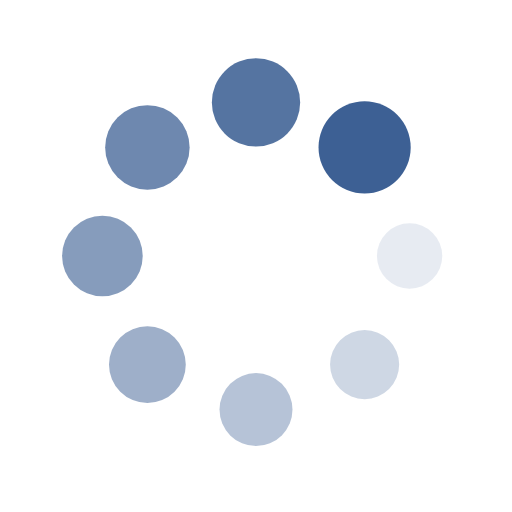
t = 0.00 s
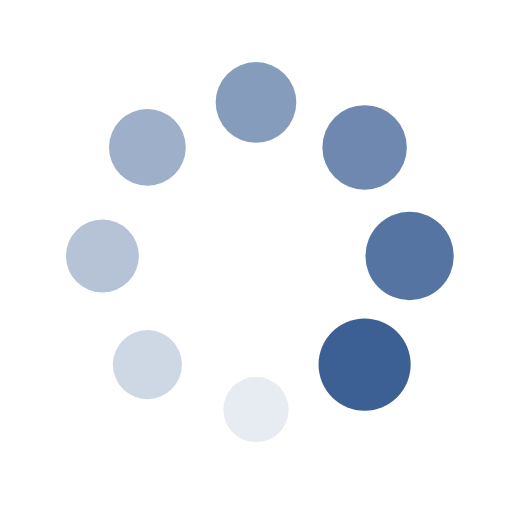
t = 0.25 s
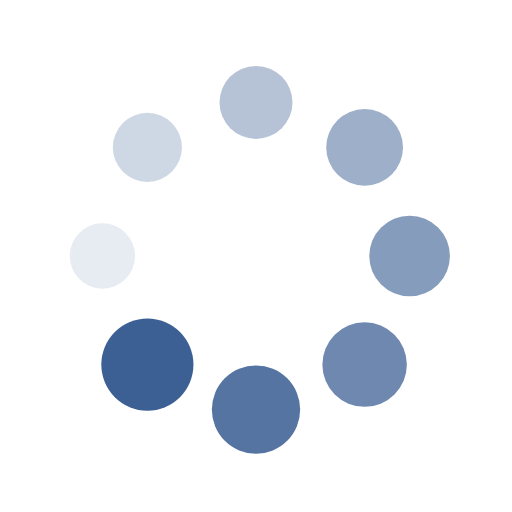
t = 0.50 s
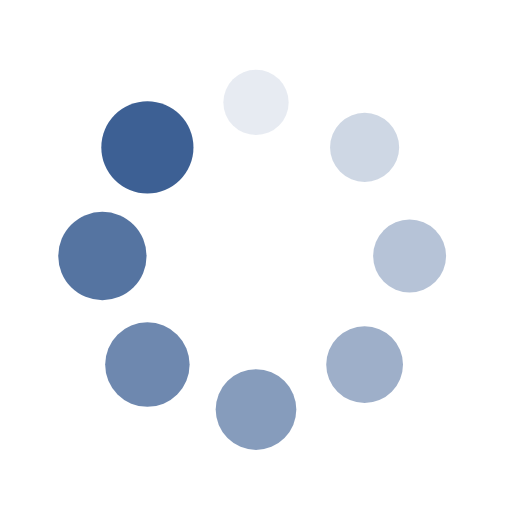
t = 0.75 s

The animated SVG that drew these frames (rendered in a browser with its animation timeline set to each time). Animation: 16 SMIL elements (animate=8,animateTransform=8); one cycle of 1.00 s, repeats indefinitely.

<?xml version="1.0" encoding="utf-8"?>
<svg xmlns="http://www.w3.org/2000/svg" xmlns:xlink="http://www.w3.org/1999/xlink" style="margin: auto; background: rgb(255, 255, 255); display: block; shape-rendering: auto;" width="200px" height="200px" viewBox="0 0 100 100" preserveAspectRatio="xMidYMid">
<g transform="translate(80,50)">
<g transform="rotate(0)">
<circle cx="0" cy="0" r="6" fill="#3d6094" fill-opacity="1" transform="scale(1.18064 1.18064)">
  <animateTransform attributeName="transform" type="scale" begin="-0.875s" values="1.5 1.5;1 1" keyTimes="0;1" dur="1s" repeatCount="indefinite"></animateTransform>
  <animate attributeName="fill-opacity" keyTimes="0;1" dur="1s" repeatCount="indefinite" values="1;0" begin="-0.875s"></animate>
</circle>
</g>
</g><g transform="translate(71.21320343559643,71.21320343559643)">
<g transform="rotate(45)">
<circle cx="0" cy="0" r="6" fill="#3d6094" fill-opacity="0.875" transform="scale(1.24314 1.24314)">
  <animateTransform attributeName="transform" type="scale" begin="-0.75s" values="1.5 1.5;1 1" keyTimes="0;1" dur="1s" repeatCount="indefinite"></animateTransform>
  <animate attributeName="fill-opacity" keyTimes="0;1" dur="1s" repeatCount="indefinite" values="1;0" begin="-0.75s"></animate>
</circle>
</g>
</g><g transform="translate(50,80)">
<g transform="rotate(90)">
<circle cx="0" cy="0" r="6" fill="#3d6094" fill-opacity="0.75" transform="scale(1.30564 1.30564)">
  <animateTransform attributeName="transform" type="scale" begin="-0.625s" values="1.5 1.5;1 1" keyTimes="0;1" dur="1s" repeatCount="indefinite"></animateTransform>
  <animate attributeName="fill-opacity" keyTimes="0;1" dur="1s" repeatCount="indefinite" values="1;0" begin="-0.625s"></animate>
</circle>
</g>
</g><g transform="translate(28.786796564403577,71.21320343559643)">
<g transform="rotate(135)">
<circle cx="0" cy="0" r="6" fill="#3d6094" fill-opacity="0.625" transform="scale(1.36814 1.36814)">
  <animateTransform attributeName="transform" type="scale" begin="-0.5s" values="1.5 1.5;1 1" keyTimes="0;1" dur="1s" repeatCount="indefinite"></animateTransform>
  <animate attributeName="fill-opacity" keyTimes="0;1" dur="1s" repeatCount="indefinite" values="1;0" begin="-0.5s"></animate>
</circle>
</g>
</g><g transform="translate(20,50.00000000000001)">
<g transform="rotate(180)">
<circle cx="0" cy="0" r="6" fill="#3d6094" fill-opacity="0.5" transform="scale(1.43064 1.43064)">
  <animateTransform attributeName="transform" type="scale" begin="-0.375s" values="1.5 1.5;1 1" keyTimes="0;1" dur="1s" repeatCount="indefinite"></animateTransform>
  <animate attributeName="fill-opacity" keyTimes="0;1" dur="1s" repeatCount="indefinite" values="1;0" begin="-0.375s"></animate>
</circle>
</g>
</g><g transform="translate(28.78679656440357,28.786796564403577)">
<g transform="rotate(225)">
<circle cx="0" cy="0" r="6" fill="#3d6094" fill-opacity="0.375" transform="scale(1.49314 1.49314)">
  <animateTransform attributeName="transform" type="scale" begin="-0.25s" values="1.5 1.5;1 1" keyTimes="0;1" dur="1s" repeatCount="indefinite"></animateTransform>
  <animate attributeName="fill-opacity" keyTimes="0;1" dur="1s" repeatCount="indefinite" values="1;0" begin="-0.25s"></animate>
</circle>
</g>
</g><g transform="translate(49.99999999999999,20)">
<g transform="rotate(270)">
<circle cx="0" cy="0" r="6" fill="#3d6094" fill-opacity="0.25" transform="scale(1.05564 1.05564)">
  <animateTransform attributeName="transform" type="scale" begin="-0.125s" values="1.5 1.5;1 1" keyTimes="0;1" dur="1s" repeatCount="indefinite"></animateTransform>
  <animate attributeName="fill-opacity" keyTimes="0;1" dur="1s" repeatCount="indefinite" values="1;0" begin="-0.125s"></animate>
</circle>
</g>
</g><g transform="translate(71.21320343559643,28.78679656440357)">
<g transform="rotate(315)">
<circle cx="0" cy="0" r="6" fill="#3d6094" fill-opacity="0.125" transform="scale(1.11814 1.11814)">
  <animateTransform attributeName="transform" type="scale" begin="0s" values="1.5 1.5;1 1" keyTimes="0;1" dur="1s" repeatCount="indefinite"></animateTransform>
  <animate attributeName="fill-opacity" keyTimes="0;1" dur="1s" repeatCount="indefinite" values="1;0" begin="0s"></animate>
</circle>
</g>
</g>
<!-- [ldio] generated by https://loading.io/ --></svg>